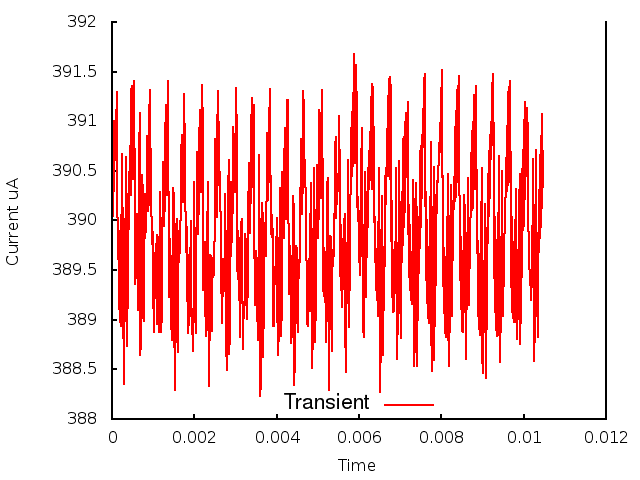

Data behind this chart, as committed beside it:
0.000000, 0.000000, 3.906809
1, 0.000010, 3.899
2, 0.000020, 3.908
3, 0.000030, 3.9
4, 0.000040, 3.908
5, 0.000050, 3.903
6, 0.000060, 3.91
7, 0.000070, 3.906
8, 0.000080, 3.91
9, 0.000090, 3.909
10, 0.000100, 3.909
11, 0.000110, 3.913
12, 0.000120, 3.908
13, 0.000130, 3.904
14, 0.000140, 3.896
15, 0.000150, 3.9
16, 0.000160, 3.893
17, 0.000170, 3.899
18, 0.000180, 3.891
19, 0.000190, 3.897
20, 0.000200, 3.89
21, 0.000210, 3.897
22, 0.000220, 3.889
23, 0.000230, 3.901
24, 0.000240, 3.895
25, 0.000250, 3.907
26, 0.000260, 3.896
27, 0.000270, 3.893
28, 0.000280, 3.883
29, 0.000290, 3.893
30, 0.000300, 3.886
31, 0.000310, 3.899
32, 0.000320, 3.894
33, 0.000330, 3.906
34, 0.000340, 3.892
35, 0.000350, 3.892
36, 0.000360, 3.887
37, 0.000370, 3.898
38, 0.000380, 3.891
39, 0.000390, 3.903
40, 0.000400, 3.897
41, 0.000410, 3.905
42, 0.000420, 3.899
43, 0.000430, 3.908
44, 0.000440, 3.906
45, 0.000450, 3.903
46, 0.000460, 3.907
47, 0.000470, 3.913
48, 0.000480, 3.914
49, 0.000490, 3.91
50, 0.000500, 3.904
51, 0.000510, 3.905
52, 0.000520, 3.909
53, 0.000530, 3.914
54, 0.000540, 3.912
55, 0.000550, 3.902
56, 0.000560, 3.896
57, 0.000570, 3.894
58, 0.000580, 3.895
59, 0.000590, 3.898
60, 0.000600, 3.901
... 986 more rows
